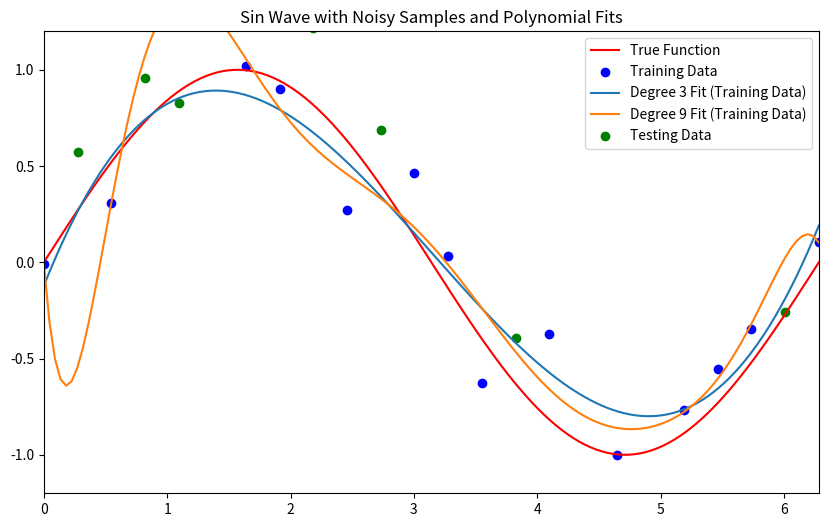
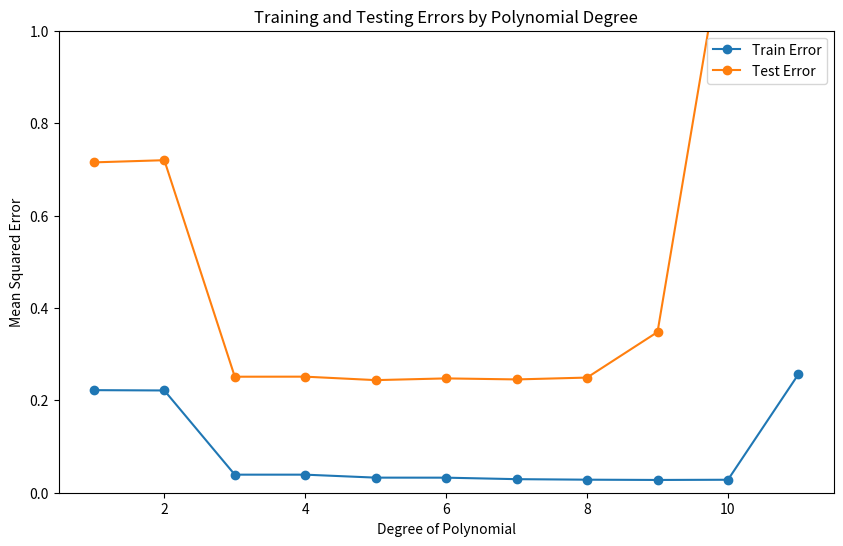

Source code (Python) for these figures, in order:
import numpy as np
import matplotlib.pyplot as plt

def generate_data(size=25, noise_level=0.2):
    X = np.linspace(0, 2 * np.pi, size)
    y_true = np.sin(X)
    noise = np.random.normal(0, noise_level, size)
    y_noisy = y_true + noise
    return X, y_noisy, y_true

def split_data(X, y, test_size=0.4):
    split_idx = int(len(X) * (1 - test_size))
    indices = np.random.permutation(len(X))
    train_idx, test_idx = indices[:split_idx], indices[split_idx:]
    return X[train_idx], X[test_idx], y[train_idx], y[test_idx]

def polynomial_features(X, degree):
    return np.vander(X, degree + 1, increasing=True)

def fit_polynomial(X, y, l=0):
    return np.linalg.inv(X.T.dot(X) + l * np.eye(X.shape[1])).dot(X.T).dot(y)

def predict(X, coeffs):
    return X @ coeffs

def mean_squared_error(y_true, y_pred):
    return np.mean((y_true - y_pred) ** 2)

def plot_data(X_train, y_train, X_test, y_test, degrees, plot_degrees, l=0):
    colors = ['blue', 'green']
    labels = ['Training Data', 'Testing Data']
    train_errors, test_errors = [], []

    plt.figure(figsize=(10, 6))
    X_2 = np.linspace(0, 2 * np.pi, len(X_train) * 10)
    plt.plot(X_2, np.sin(X_2), label='True Function', color='red')

    for color, (X, y), label in zip(colors, [(X_train, y_train), (X_test, y_test)], labels):
        plt.scatter(X, y, color=color, label=label)

        for degree in degrees:
            X_poly_train = polynomial_features(X_train, degree)
            coeffs = fit_polynomial(X_poly_train, y_train, l)

            X_plot_poly = polynomial_features(X_2, degree)
            y_plot_poly = predict(X_plot_poly, coeffs)

            if label == "Training Data" and degree in plot_degrees:
                plt.plot(X_2, y_plot_poly, label=f'Degree {degree} Fit ({label})')

            if label == 'Training Data':
                train_pred = predict(X_poly_train, coeffs)
                train_error = mean_squared_error(y_train, train_pred)
                train_errors.append(train_error)
                print(f"Degree {degree} Train Error: {train_error:.4f}")
            else:
                X_poly_test = polynomial_features(X_test, degree)
                test_pred = predict(X_poly_test, coeffs)
                test_error = mean_squared_error(y_test, test_pred)
                test_errors.append(test_error)
                print(f"Degree {degree} Test Error: {test_error:.4f}")

    plt.xlim(0, 2 * np.pi)
    plt.ylim(-1.2, 1.2)
    plt.legend()
    plt.title('Sin Wave with Noisy Samples and Polynomial Fits')
    plt.show()

    return train_errors, test_errors

def plot_errors(degrees, train_errors, test_errors):
    plt.figure(figsize=(10, 6))
    plt.plot(degrees, train_errors, label='Train Error', marker='o')
    plt.plot(degrees, test_errors, label='Test Error', marker='o')
    plt.ylim(0, 1)
    plt.xlabel('Degree of Polynomial')
    plt.ylabel('Mean Squared Error')
    plt.title('Training and Testing Errors by Polynomial Degree')
    plt.legend()
    plt.show()

def main():
    num_samples = 24
    l = 0
    X, y_noisy, _ = generate_data(num_samples, 0.3)
    X_train, X_test, y_train, y_test = split_data(X, y_noisy, test_size=0.4)

    degrees = list(range(1, num_samples // 2))
    plot_degrees = [3,9]

    train_errors, test_errors = plot_data(X_train, y_train, X_test, y_test, degrees, plot_degrees,l)
    plot_errors(degrees, train_errors, test_errors)

if __name__ == "__main__":
    main()
